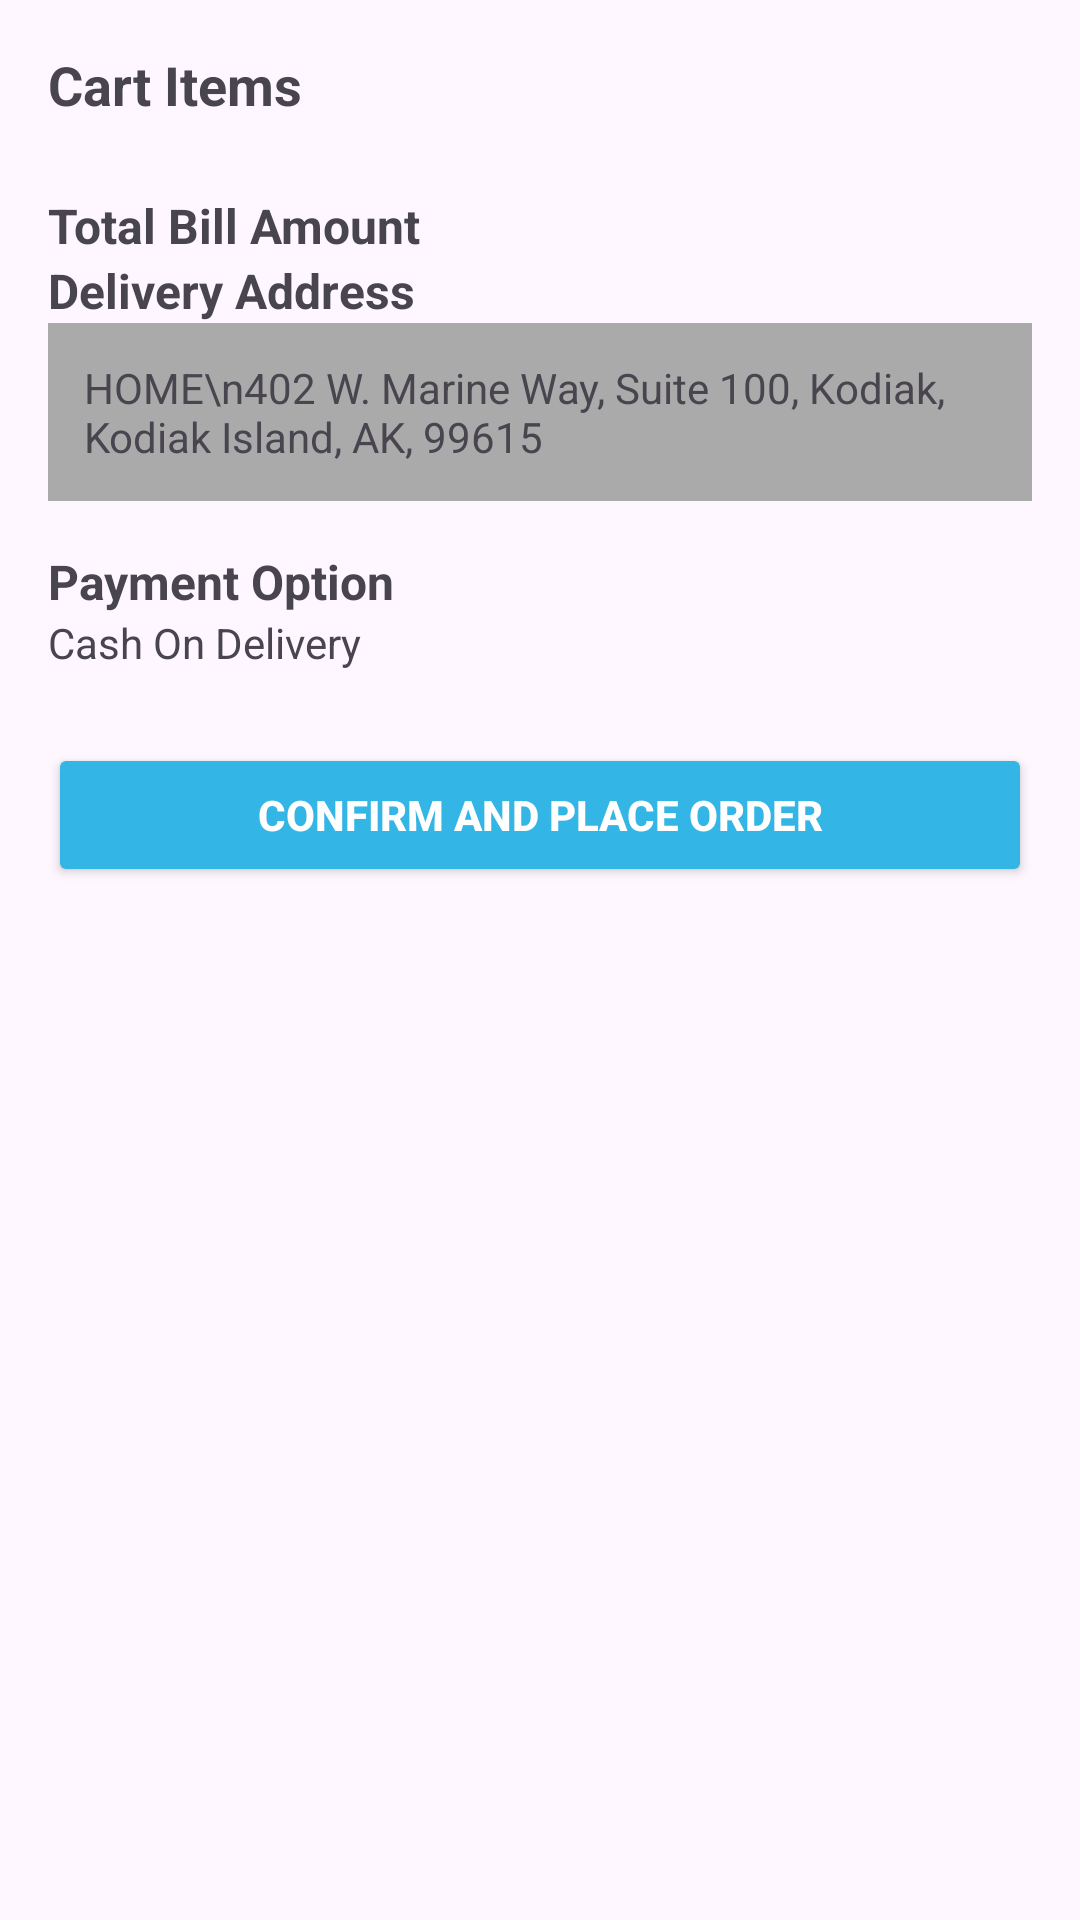

This screen was rendered from an Android layout file. Write that file and the resources it references.
<!-- AndroidManifest.xml: application theme Theme.SuperCart -->
<!-- res/layout/fragment_summary.xml -->
<?xml version="1.0" encoding="utf-8"?>
<LinearLayout
    xmlns:android="http://schemas.android.com/apk/res/android"
    android:id="@+id/summaryContainer"
    android:layout_width="match_parent"
    android:layout_height="match_parent"
    android:orientation="vertical"
    android:padding="16dp">

    
    <TextView
        android:id="@+id/tvCartTitle"
        android:layout_width="match_parent"
        android:layout_height="wrap_content"
        android:text="Cart Items"
        android:textSize="18sp"
        android:textStyle="bold" />

    
    <androidx.recyclerview.widget.RecyclerView
        android:id="@+id/rvCartItems"
        android:layout_width="match_parent"
        android:layout_height="wrap_content"
        android:layout_marginVertical="12dp" />

    
    <TextView
        android:id="@+id/tvTotalAmountLabel"
        android:layout_width="wrap_content"
        android:layout_height="wrap_content"
        android:text="Total Bill Amount"
        android:textStyle="bold"
        android:textSize="16sp"/>


    
    <TextView
        android:id="@+id/tvDeliveryLabel"
        android:layout_width="wrap_content"
        android:layout_height="wrap_content"
        android:text="Delivery Address"
        android:textSize="16sp"
        android:textStyle="bold" />

    <TextView
        android:id="@+id/tvDeliveryAddress"
        android:layout_width="match_parent"
        android:layout_height="wrap_content"
        android:padding="12dp"
        android:background="@android:color/darker_gray"
        android:text="HOME\n402 W. Marine Way, Suite 100, Kodiak, Kodiak Island, AK, 99615"
        android:layout_marginBottom="16dp" />

    
    <TextView
        android:id="@+id/tvPaymentLabel"
        android:layout_width="wrap_content"
        android:layout_height="wrap_content"
        android:text="Payment Option"
        android:textSize="16sp"
        android:textStyle="bold" />

    <TextView
        android:id="@+id/tvPaymentMethod"
        android:layout_width="match_parent"
        android:layout_height="wrap_content"
        android:text="Cash On Delivery"
        android:layout_marginBottom="24dp" />

    
    <Button
        android:id="@+id/btnConfirmOrder"
        android:layout_width="match_parent"
        android:layout_height="wrap_content"
        android:text="CONFIRM AND PLACE ORDER"
        android:backgroundTint="@android:color/holo_blue_light"
        android:textColor="@android:color/white"
        android:textStyle="bold" />

</LinearLayout>
<!-- resources referenced by this layout -->
<resources>
  <style name="Theme.SuperCart" parent="Base.Theme.SuperCart" />
  <style name="Base.Theme.SuperCart" parent="Theme.Material3.DayNight.NoActionBar">
          
          
      </style>
</resources>
